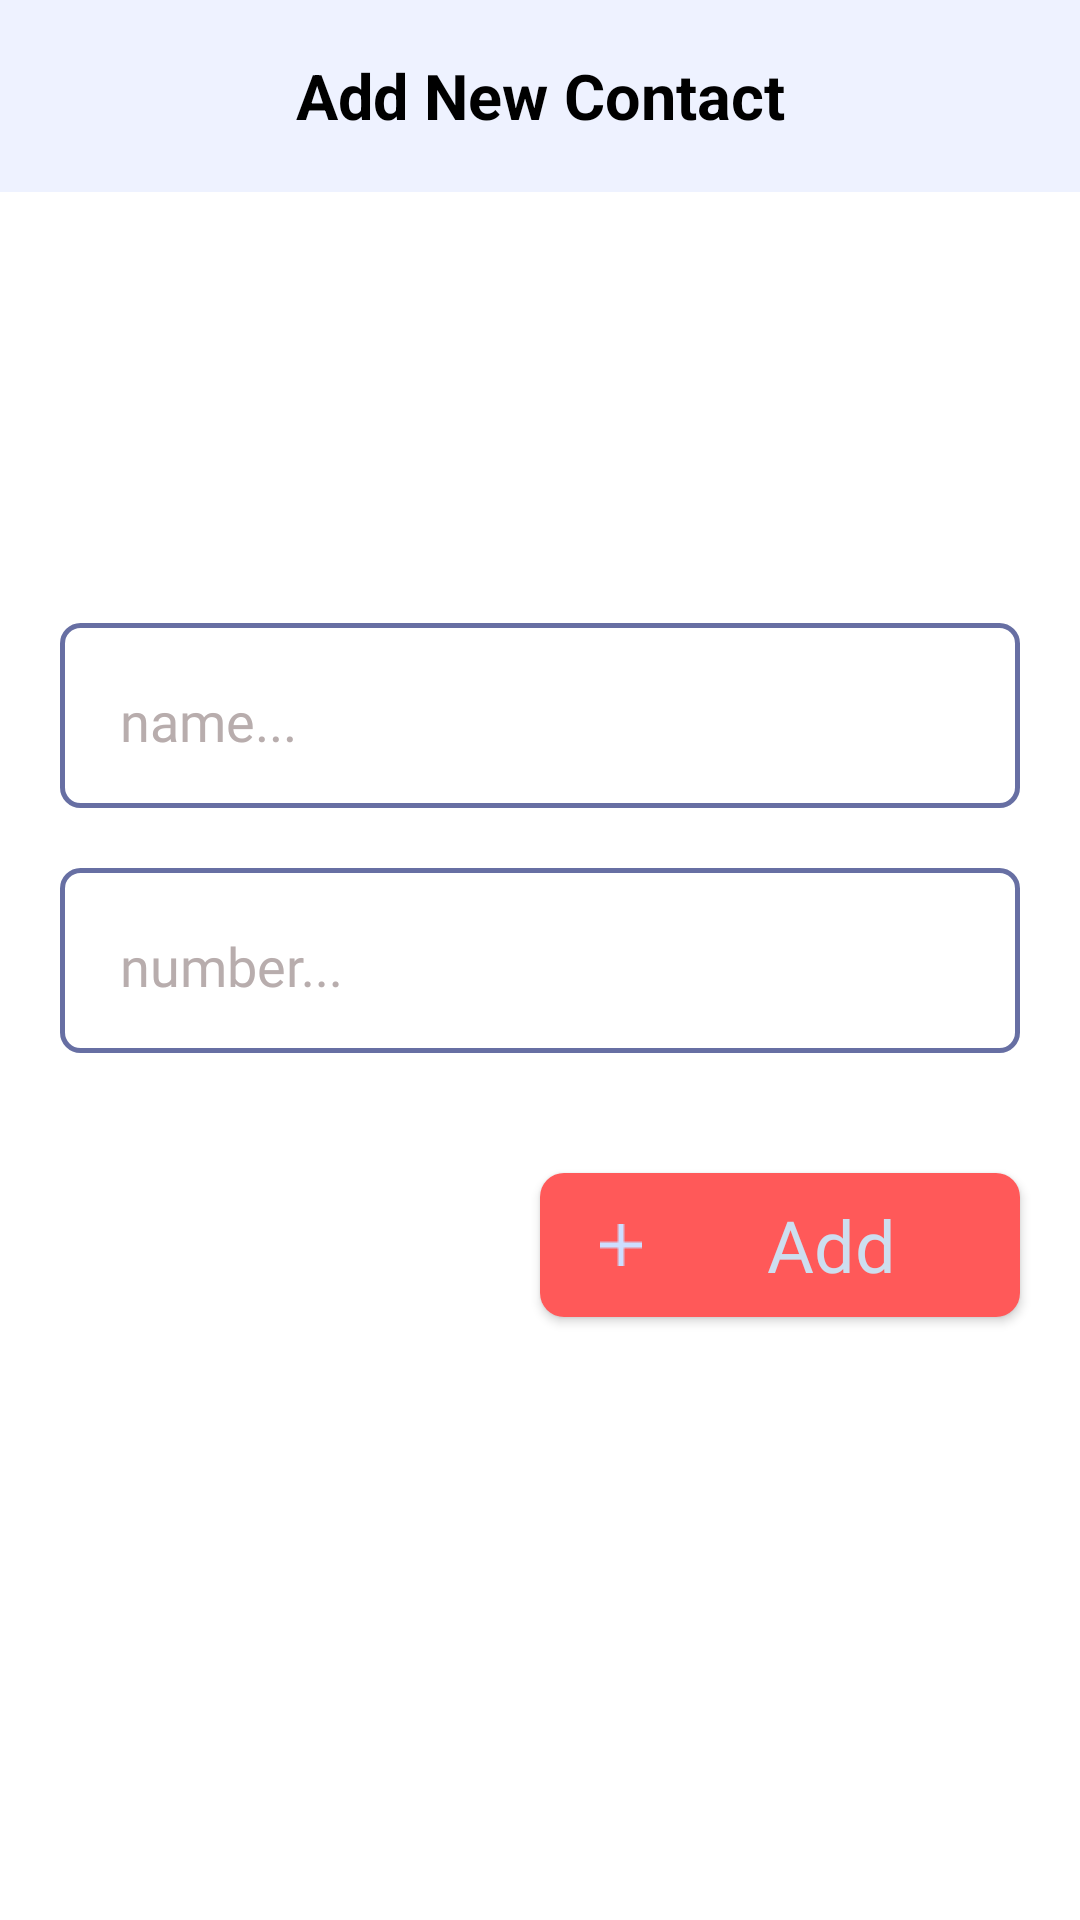

Write the Android layout XML for this screen, with the resource values it uses.
<!-- AndroidManifest.xml: application theme Theme.ContactApp -->
<!-- res/layout/fragment_add.xml -->
<?xml version="1.0" encoding="utf-8"?>
<androidx.constraintlayout.widget.ConstraintLayout xmlns:android="http://schemas.android.com/apk/res/android"
    xmlns:app="http://schemas.android.com/apk/res-auto"
    xmlns:tools="http://schemas.android.com/tools"
    android:id="@+id/main"
    android:layout_width="match_parent"
    android:layout_height="match_parent"
    android:background="@color/white"
    >

    <Toolbar
        android:id="@+id/toolbar_add_contact"
        android:layout_width="match_parent"
        android:layout_height="?attr/actionBarSize"
        android:background="@color/toolbar_color"
        android:title=" "
        app:layout_constraintEnd_toEndOf="parent"
        app:layout_constraintStart_toStartOf="parent"
        app:layout_constraintTop_toTopOf="parent">

        <TextView
            android:layout_width="wrap_content"
            android:layout_height="wrap_content"
            android:layout_gravity="center"
            android:text="@string/add_new_contact"
            android:textColor="@color/black"
            android:textSize="@dimen/dimen_21sp"
            android:textStyle="bold" />
    </Toolbar>

    <com.google.android.material.textfield.TextInputLayout
        android:layout_width="match_parent"
        android:layout_height="wrap_content"
        android:layout_marginHorizontal="@dimen/dimen_margin_20dp"
        android:layout_marginBottom="@dimen/dimen_margin_20dp"
        android:background="@drawable/et_drawable"
        android:paddingVertical="@dimen/dimen_padding_8dp"
        android:textColorHint="@color/text_hint_color"
        app:hintTextColor="@color/text_hint_color"
        app:layout_constraintBottom_toTopOf="@id/et_input2_add_contact"
        app:layout_constraintEnd_toEndOf="parent"
        app:layout_constraintStart_toStartOf="parent">

        <android.widget.EditText
            android:id="@+id/et_name_add_contact"
            android:layout_width="match_parent"
            android:layout_height="wrap_content"
            android:background="@android:color/transparent"
            android:ellipsize="end"
            android:fontFamily="@font/scada"
            android:hint="@string/name_hint"
            android:maxLines="1"
            android:padding="@dimen/dimen_padding_8dp"
            android:paddingStart="@dimen/dimen_margin_20dp"
            android:textColor="@color/black"
            android:textSize="@dimen/dimen_18sp" />
    </com.google.android.material.textfield.TextInputLayout>

    <com.google.android.material.textfield.TextInputLayout
        android:id="@+id/et_input2_add_contact"
        android:layout_width="match_parent"
        android:layout_height="wrap_content"
        android:layout_marginHorizontal="@dimen/dimen_margin_20dp"
        android:background="@drawable/et_drawable"
        android:paddingVertical="@dimen/dimen_padding_8dp"
        android:textColorHint="@color/text_hint_color"
        app:hintTextColor="@color/text_hint_color"
        app:layout_constraintBottom_toBottomOf="parent"
        app:layout_constraintEnd_toEndOf="parent"
        app:layout_constraintStart_toStartOf="parent"
        app:layout_constraintTop_toTopOf="parent">

        <android.widget.EditText
            android:id="@+id/et_number_add_contact"
            android:layout_width="match_parent"
            android:layout_height="wrap_content"
            android:background="@android:color/transparent"
            android:ellipsize="end"
            android:fontFamily="@font/scada"
            android:hint="@string/number_hint"
            android:maxLines="1"
            android:padding="@dimen/dimen_padding_8dp"
            android:inputType="number"
            android:paddingStart="@dimen/dimen_margin_20dp"
            android:textColor="@color/black"
            android:textSize="@dimen/dimen_18sp" />
    </com.google.android.material.textfield.TextInputLayout>

    <android.widget.Button
        android:id="@+id/btn_plus_add_contact"
        android:layout_width="160dp"
        android:layout_height="wrap_content"
        android:layout_marginTop="@dimen/dimen_margin_40dp"
        android:layout_marginEnd="@dimen/dimen_margin_20dp"
        android:background="@drawable/btn_drawable"
        android:drawableStart="@drawable/plus"
        android:fontFamily="@font/scada"
        android:paddingStart="@dimen/dimen_margin_20dp"
        android:text="@string/add"
        android:textAllCaps="false"
        android:textColor="@color/add_contact_color"
        android:textSize="@dimen/dimen_24sp"
        app:layout_constraintEnd_toEndOf="parent"
        app:layout_constraintTop_toBottomOf="@id/et_input2_add_contact" />

</androidx.constraintlayout.widget.ConstraintLayout>
<!-- resources referenced by this layout -->
<resources>
  <color name="add_contact_color">#CDDEEF</color>
  <color name="black">#FF000000</color>
  <color name="text_hint_color">#B8ADAD</color>
  <color name="toolbar_color">#EEF2FF</color>
  <color name="white">#FFFFFFFF</color>
  <dimen name="dimen_18sp">18sp</dimen>
  <dimen name="dimen_21sp">21sp</dimen>
  <dimen name="dimen_24sp">24sp</dimen>
  <dimen name="dimen_margin_20dp">20dp</dimen>
  <dimen name="dimen_margin_40dp">40dp</dimen>
  <dimen name="dimen_padding_8dp">8dp</dimen>
  <!-- drawable btn_drawable (drawable) -->
  <?xml version="1.0" encoding="utf-8"?>
  <shape android:shape="rectangle" xmlns:android="http://schemas.android.com/apk/res/android">
  
      <solid android:color="@color/red"/>
      <corners android:radius="8dp"/>
  
  </shape>
  <!-- drawable et_drawable (drawable) -->
  <?xml version="1.0" encoding="utf-8"?>
  <shape  android:shape="rectangle" xmlns:android="http://schemas.android.com/apk/res/android">
  
      <solid android:color="@color/white"/>
      <stroke android:color="@color/drawable_color" android:width="1.5dp"/>
      <corners android:radius="@dimen/dimen_margin_6dp"/>
  
  </shape>
  <!-- drawable plus: png bitmap (drawable, 159 bytes) -->
  <string name="add">Add</string>
  <string name="add_new_contact">Add New Contact</string>
  <string name="name_hint">name...</string>
  <string name="number_hint">number...</string>
  <style name="Theme.ContactApp" parent="Base.Theme.ContactApp" />
  <color name="red">#FF5959</color>
  <color name="drawable_color">#676FA3</color>
  <dimen name="dimen_margin_6dp">6dp</dimen>
  <style name="Base.Theme.ContactApp" parent="Theme.Material3.DayNight.NoActionBar">
          
          
      </style>
</resources>
